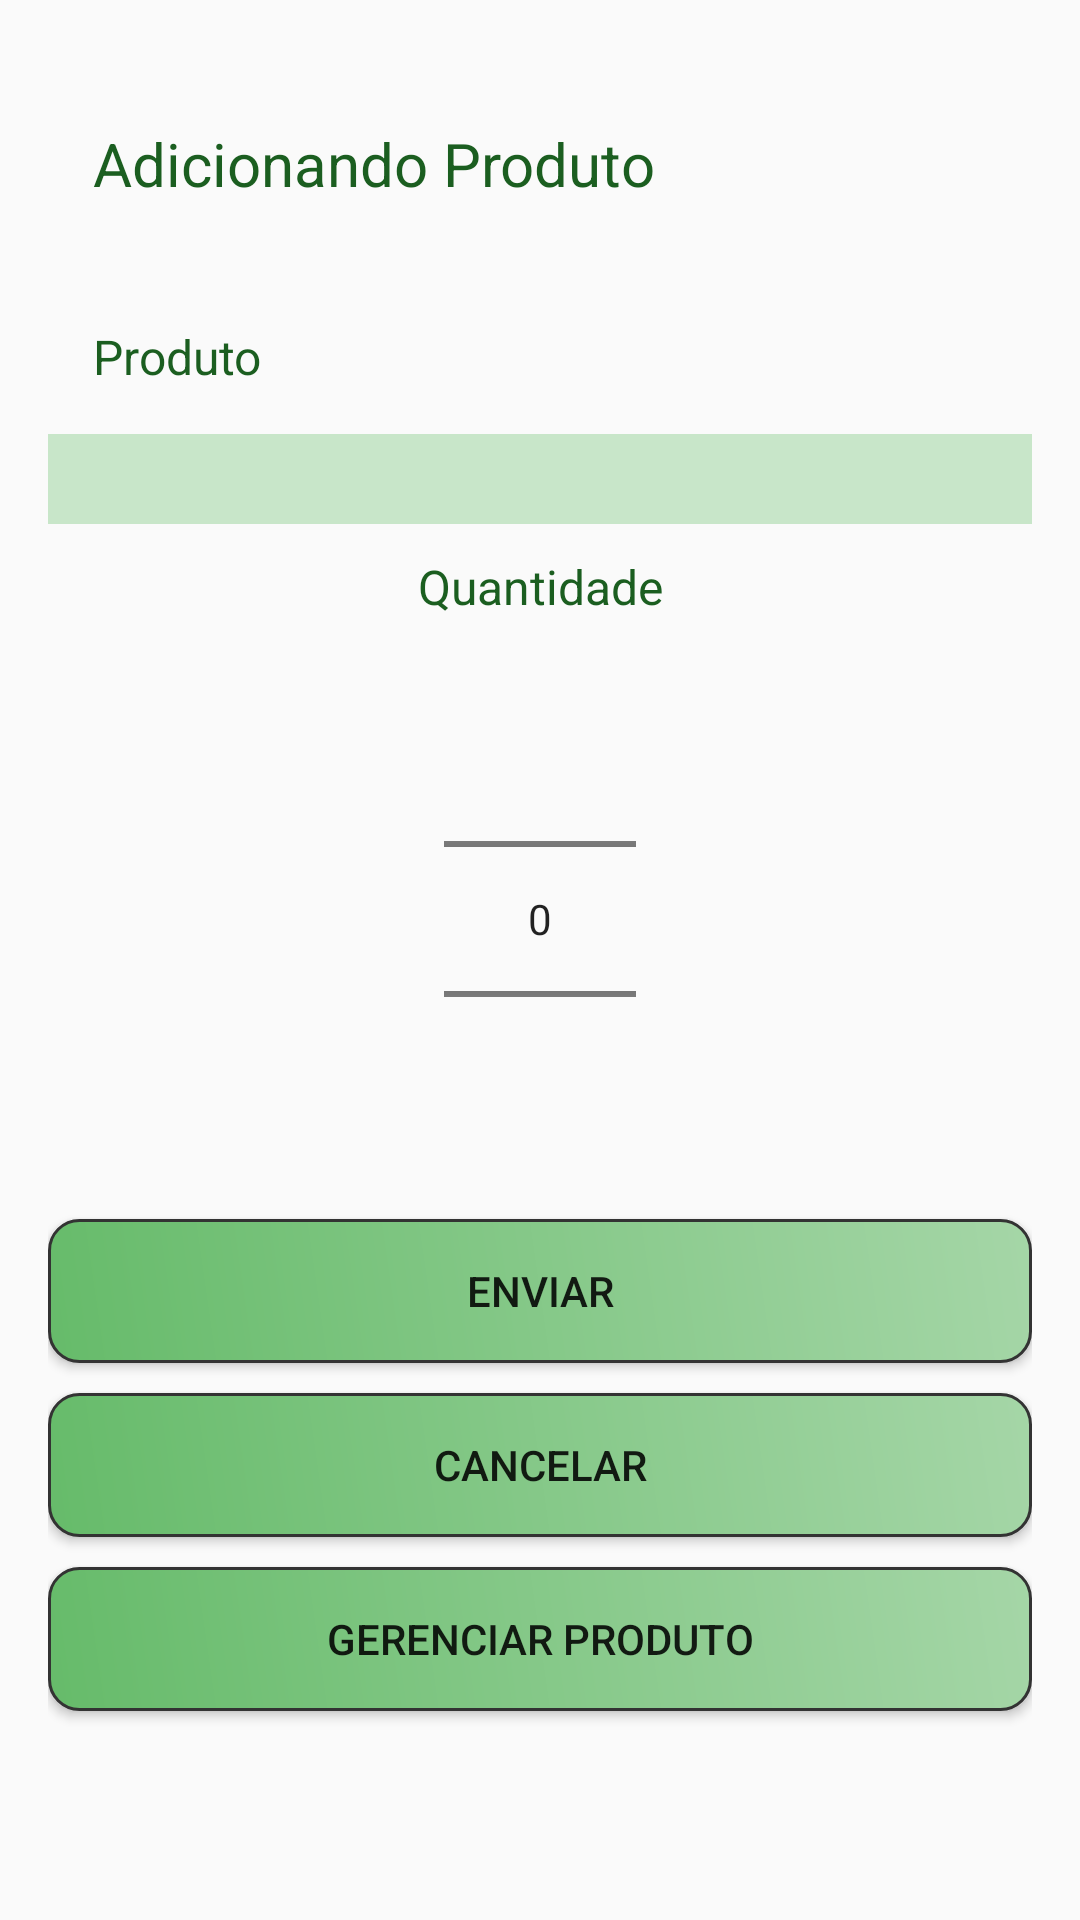

The Android layout XML behind this screen, and the referenced resources:
<!-- AndroidManifest.xml: application theme AppTheme -->
<!-- res/layout/activity_produto.xml -->
<?xml version="1.0" encoding="utf-8"?>
<LinearLayout xmlns:android="http://schemas.android.com/apk/res/android"
    xmlns:app="http://schemas.android.com/apk/res-auto"
    xmlns:tools="http://schemas.android.com/tools"
    android:layout_width="match_parent"
    android:layout_height="match_parent"
    android:orientation="vertical"
    style="@style/container"
    tools:context=".view.ProdutoActivity">

    <TextView
        style="@style/TextView"
        android:text="@string/adicionandoProduto" />

    <TextView
        style="@style/TextView"
        android:text="@string/produto"
        android:textSize="16sp" />

    <Spinner
        android:id="@+id/spProduto"
        style="@style/Spinner"></Spinner>

    <TextView
        style="@style/TextViewProduto"
        android:text="@string/quantidade"
        android:gravity="center"
        android:textSize="16sp" />

    <NumberPicker
        android:id="@+id/npQtdade"
        style="@style/NumberPicker"></NumberPicker>

    <Button
        android:text="@string/enviar"
        style="@style/Button"
        android:id="@+id/btEnviar"
        android:onClick="enviar" />

    <Button
        android:text="Cancelar"
        style="@style/Button"
        android:id="@+id/btCancelar"
        android:onClick="cancelar" />

    <Button
        android:text="Gerenciar Produto"
        style="@style/Button"
        android:id="@+id/btGerProduto"
        android:onClick="gerenciarProduto" />

</LinearLayout>
<!-- resources referenced by this layout -->
<resources>
  <string name="adicionandoProduto">Adicionando Produto</string>
  <string name="enviar">Enviar</string>
  <string name="produto">Produto</string>
  <string name="quantidade">Quantidade</string>
  <style name="Button" parent="base">
          <item name="android:background">@drawable/button</item>
      </style>
  <style name="NumberPicker">
          <item name="android:layout_width">wrap_content</item>
          <item name="android:layout_height">wrap_content</item>
          <item name="android:layout_marginTop">10dp</item>
          <item name="android:layout_gravity">center</item>
      </style>
  <style name="Spinner">
          <item name="android:divider">#3e2723</item>
          <item name="android:padding">15dp</item>
          <item name="android:layout_width">fill_parent</item>
          <item name="android:layout_height">wrap_content</item>
          <item name="android:dividerHeight">2dp</item>
          <item name="android:background">#c8e6c9</item>
  
      </style>
  <style name="TextView" parent="base">
          <item name="android:textColor">#1b5e20</item>
          <item name="android:padding">15dp</item>
          <item name="android:textSize">20sp</item>
      </style>
  <style name="TextViewProduto" parent="base">
          <item name="android:textColor">#1b5e20</item>
          <item name="android:textSize">16sp</item>
  
      </style>
  <style name="container">
          <item name="android:padding">16dp</item>
          <item name="android:background">@drawable/fundo</item>
      </style>
  <style name="AppTheme" parent="Theme.AppCompat.Light.DarkActionBar">
          
          <item name="colorPrimary">@color/colorPrimary</item>
          <item name="colorPrimaryDark">@color/colorPrimaryDark</item>
          <item name="colorAccent">@color/colorAccent</item>
      </style>
  <style name="base">
          <item name="android:layout_width">match_parent</item>
          <item name="android:layout_height">wrap_content</item>
          <item name="android:layout_marginTop">10dp</item>
  
      </style>
  <!-- drawable button (drawable) -->
  <?xml version="1.0" encoding="utf-8"?>
  <shape xmlns:android="http://schemas.android.com/apk/res/android">
  
      <gradient
          android:angle="45"
          android:startColor="#66bb6a"
          android:endColor="#a5d6a7"
          android:type="linear" />
  
      <stroke
          android:width="1dp"
          android:color="#333333" />
  
      <corners android:radius="10dp" />
  
      <padding
          android:bottom="10dp"
          android:left="10dp"
          android:right="10dp"
          android:top="10dp" />
  </shape>
  <!-- not gathered from this repository: default colours our renderer supplied (Android Studio template values) -->
  <color name="colorPrimary">#FF6200EE</color>
  <color name="colorPrimaryDark">#FF3700B3</color>
  <color name="colorAccent">#FF03DAC5</color>
</resources>
